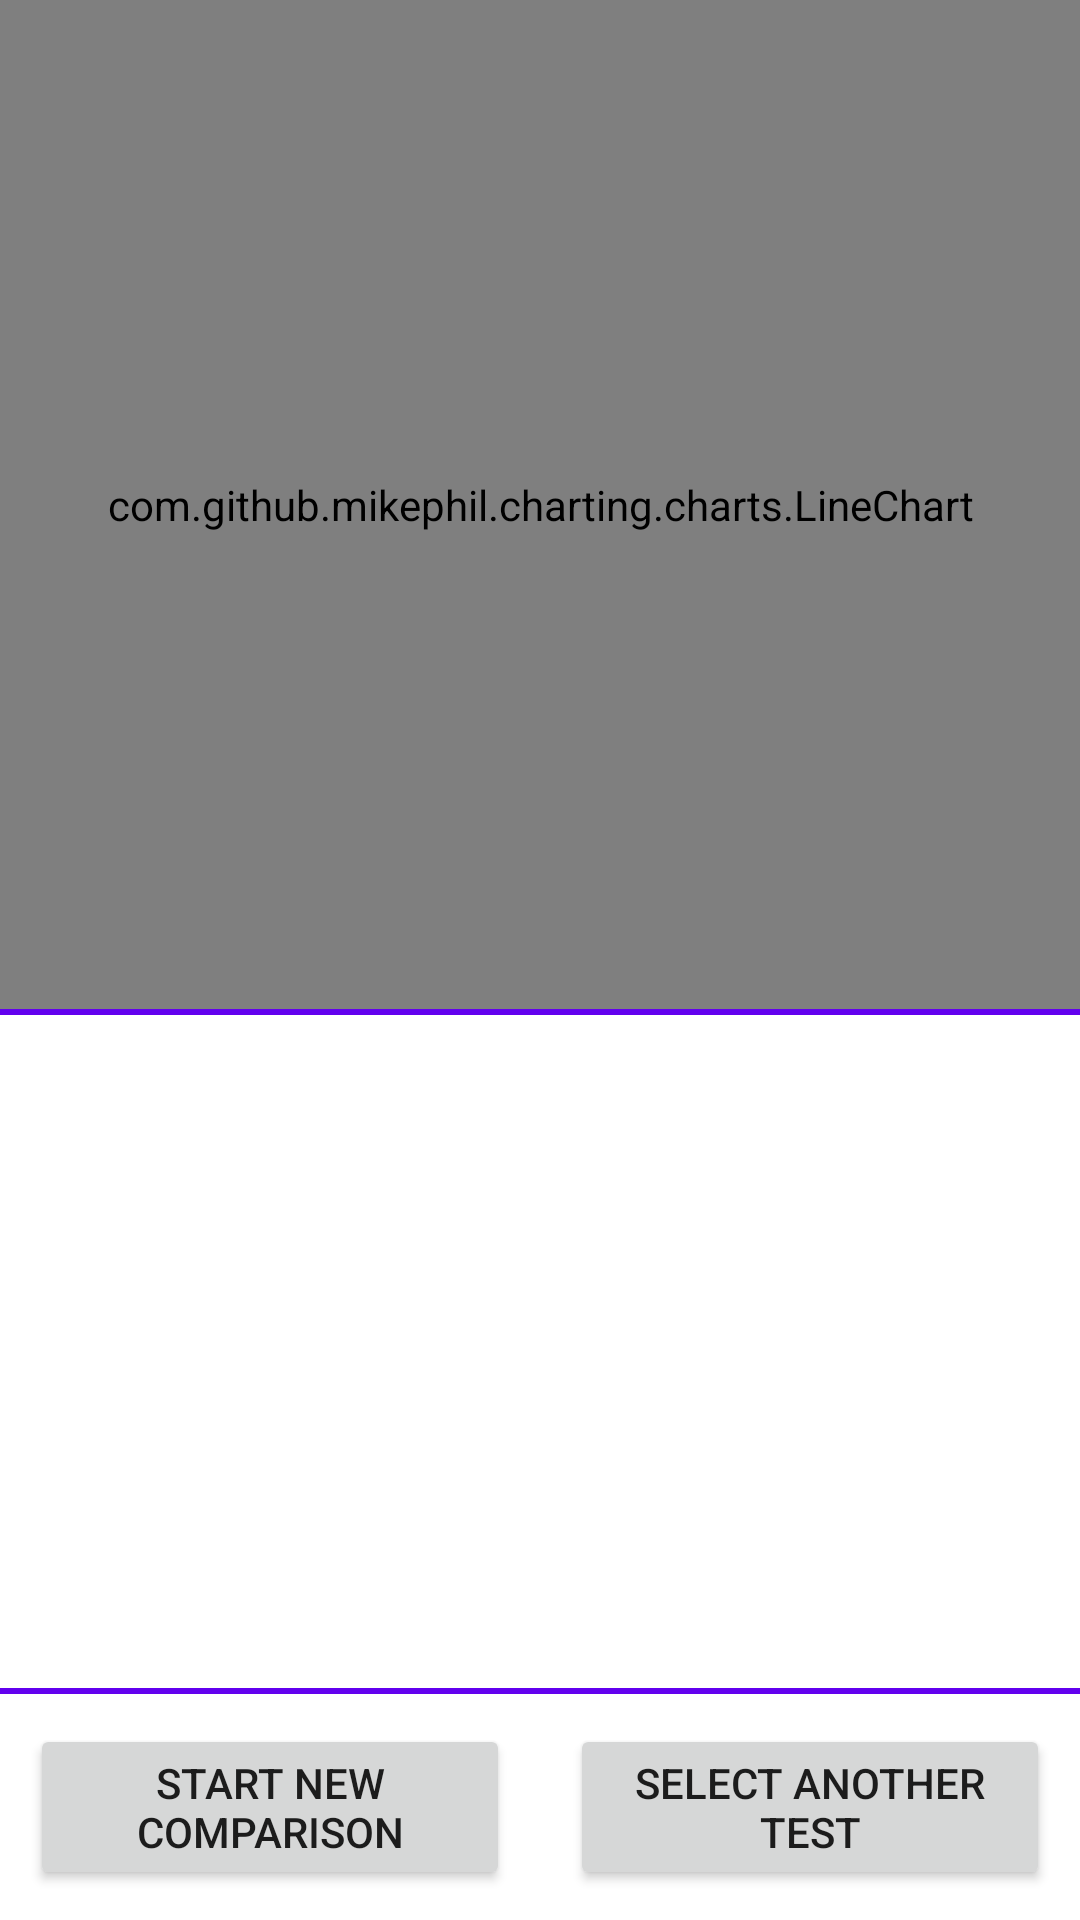

The Android layout XML behind this screen, and the referenced resources:
<!-- AndroidManifest.xml: application theme Theme.Steplab -->
<!-- res/layout/configiurations_comparison.xml -->
<?xml version="1.0" encoding="utf-8"?>
<androidx.constraintlayout.widget.ConstraintLayout xmlns:android="http://schemas.android.com/apk/res/android"
    xmlns:app="http://schemas.android.com/apk/res-auto"
    xmlns:tools="http://schemas.android.com/tools"
    android:layout_width="match_parent"
    android:layout_height="match_parent"
    tools:context=".LiveTesting">

    <LinearLayout
        android:orientation="vertical"
        android:layout_width="match_parent"
        android:layout_height="match_parent">

        <LinearLayout
            android:layout_width="match_parent"
            android:layout_height="match_parent"
            android:orientation="vertical"
            android:layout_weight="1">

            <com.github.mikephil.charting.charts.LineChart
                android:id="@+id/line_chart"
                android:layout_width="match_parent"
                android:layout_height="0dp"
                android:layout_weight="0.6">
            </com.github.mikephil.charting.charts.LineChart>

            <View
                android:layout_width="match_parent"
                android:layout_height="2dp"
                android:background="@color/design_default_color_primary">
            </View>

            <LinearLayout
                android:layout_width="match_parent"
                android:layout_height="0dp"
                android:layout_weight="0.4">
                <androidx.recyclerview.widget.RecyclerView
                    android:id="@+id/recycler_view"
                    android:layout_width="match_parent"
                    android:layout_height="match_parent">
                </androidx.recyclerview.widget.RecyclerView>
            </LinearLayout>

        </LinearLayout>

        <View
            android:layout_width="match_parent"
            android:layout_height="2dp"
            android:background="@color/design_default_color_primary">
        </View>

    <LinearLayout
        android:layout_width="match_parent"
        android:layout_height="wrap_content"
        android:layout_weight="0"
        android:orientation="horizontal"
        android:gravity="center">
        <Button
            android:id="@+id/start_new_comparison"
            android:layout_width="0dp"
            android:layout_height="wrap_content"
            android:layout_weight="0.5"
            android:layout_margin="10dp"
            android:text="@string/start_new_comparison">
        </Button>
        <Button
            android:id="@+id/select_another_test"
            android:layout_width="0dp"
            android:layout_height="wrap_content"
            android:layout_weight="0.5"
            android:layout_margin="10dp"
            android:text="@string/select_another_test">
        </Button>

    </LinearLayout>



    </LinearLayout>

</androidx.constraintlayout.widget.ConstraintLayout>
<!-- resources referenced by this layout -->
<resources>
  <string name="select_another_test">Select Another Test</string>
  <string name="start_new_comparison">Start New Comparison</string>
  <style name="Theme.Steplab" parent="Theme.MaterialComponents.DayNight.NoActionBar">
          
          <item name="colorPrimary">@color/purple_500</item>
          <item name="colorPrimaryVariant">@color/purple_700</item>
          <item name="colorOnPrimary">@color/white</item>
          
          <item name="colorSecondary">@color/teal_200</item>
          <item name="colorSecondaryVariant">@color/teal_700</item>
          <item name="colorOnSecondary">@color/black</item>
          
          <item name="android:statusBarColor" tools:targetApi="l">?attr/colorPrimaryVariant</item>
          <item name="android:windowContentOverlay">@null</item>
      </style>
  <color name="purple_500">#FF6200EE</color>
  <color name="purple_700">#FF3700B3</color>
  <color name="white">#FFFFFFFF</color>
  <color name="teal_200">#FF03DAC5</color>
  <color name="teal_700">#FF018786</color>
  <color name="black">#FF000000</color>
</resources>
